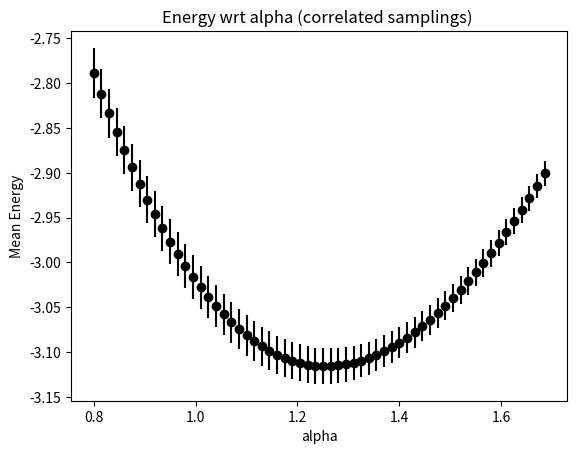

Write Python code to recreate this figure.
import math
import random
from matplotlib import pyplot as plt


NM = 10000 #Number of Moves

i = 0
beta = 0.8 # Parameter near the minimum of alpha
list_x = [] # Positions
list_Y = [] 
list_X = []
list_Err = []

# Collecting the positions

while (i<NM): 
    x = random.gauss(0,1)/math.sqrt(2)/beta
    list_x.append(x)
    i = i+1

# Energy Computation

for j in range(800, 1700, 15):
  E = 0
  D = 0 
  for l in range(0,NM):
    LE = ((j/1000)**2-(j/1000)**4*list_x[l]**2-5*math.exp(-list_x[l]**2))*math.exp((-(j/1000)**2+beta**2)*list_x[l]**2)
    LD = math.exp((-(j/1000)**2+beta**2)*list_x[l]**2)
    E = E+LE
    D = D+LD
    SE = E**2+(LE)**2 
    
  list_Y.append(E/D)
  list_X.append(j/1000)
  list_Err.append(math.sqrt((SE/NM)-(E/NM)**2)/NM)

# Plotting the results

plt.errorbar(list_X, list_Y, yerr = list_Err, fmt='o', color= 'black')
plt.xlabel('alpha')
plt.ylabel('Mean Energy')
plt.title('Energy wrt alpha (correlated samplings) ')
plt.show()
